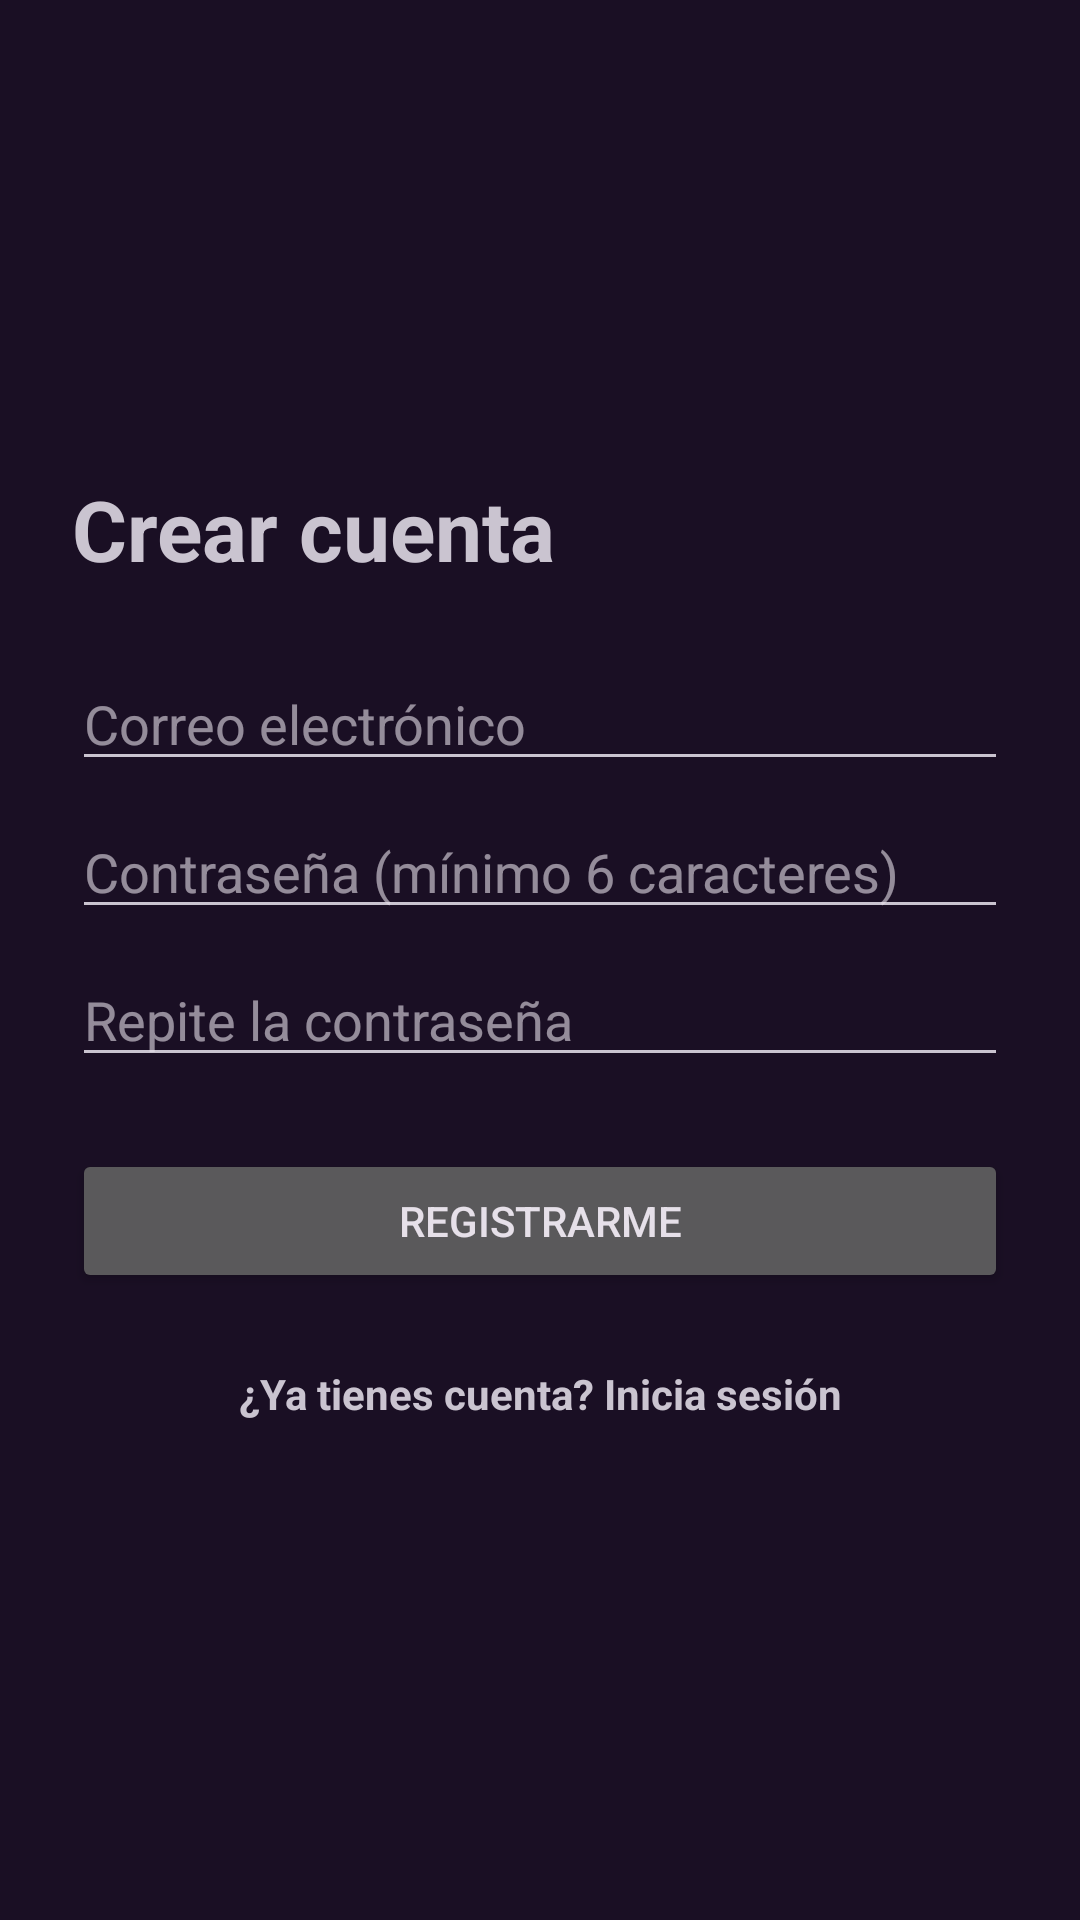

This screen was rendered from an Android layout file. Write that file and the resources it references.
<!-- AndroidManifest.xml: application theme Theme.InventarioViceCity -->
<!-- res/layout/activity_registro.xml -->
<?xml version="1.0" encoding="utf-8"?>
<ScrollView xmlns:android="http://schemas.android.com/apk/res/android"
    android:layout_width="match_parent"
    android:layout_height="match_parent"
    android:fillViewport="true">

    <LinearLayout
        android:layout_width="match_parent"
        android:layout_height="wrap_content"
        android:gravity="center_vertical"
        android:orientation="vertical"
        android:padding="24dp">

        <TextView
            android:layout_width="match_parent"
            android:layout_height="wrap_content"
            android:text="Crear cuenta"
            android:textSize="28sp"
            android:textStyle="bold" />

        <EditText
            android:id="@+id/etEmail"
            android:layout_width="match_parent"
            android:layout_height="wrap_content"
            android:layout_marginTop="24dp"
            android:hint="Correo electrónico"
            android:inputType="textEmailAddress" />

        <EditText
            android:id="@+id/etPassword"
            android:layout_width="match_parent"
            android:layout_height="wrap_content"
            android:layout_marginTop="8dp"
            android:hint="Contraseña (mínimo 6 caracteres)"
            android:inputType="textPassword" />

        <EditText
            android:id="@+id/etConfirmar"
            android:layout_width="match_parent"
            android:layout_height="wrap_content"
            android:layout_marginTop="8dp"
            android:hint="Repite la contraseña"
            android:inputType="textPassword" />

        <Button
            android:id="@+id/btnRegistrar"
            android:layout_width="match_parent"
            android:layout_height="wrap_content"
            android:layout_marginTop="24dp"
            android:text="Registrarme" />

        <TextView
            android:id="@+id/tvIrLogin"
            android:layout_width="match_parent"
            android:layout_height="wrap_content"
            android:layout_marginTop="16dp"
            android:gravity="center"
            android:padding="8dp"
            android:text="¿Ya tienes cuenta? Inicia sesión"
            android:textStyle="bold" />
    </LinearLayout>
</ScrollView>
<!-- resources referenced by this layout -->
<resources>
  <style name="Theme.InventarioViceCity" parent="Theme.Material3.Dark.NoActionBar">
          <item name="colorPrimary">@color/neon_pink</item>
          <item name="colorOnPrimary">@color/night</item>
          <item name="colorSecondary">@color/cyan</item>
          <item name="colorOnSecondary">@color/night</item>
          <item name="colorTertiary">@color/sunset</item>
          <item name="colorOnTertiary">@color/night</item>
          <item name="colorSurface">@color/panel</item>
          <item name="colorOnSurface">@color/texto</item>
          <item name="colorControlActivated">@color/cyan</item>
          <item name="android:windowBackground">@color/night</item>
          <item name="android:statusBarColor">@color/night</item>
          <item name="android:navigationBarColor">@color/night</item>
      </style>
  <color name="neon_pink">#FFFF2E88</color>
  <color name="night">#FF1A0F24</color>
  <color name="cyan">#FF2EE6F0</color>
  <color name="sunset">#FFFF8A3D</color>
  <color name="panel">#FF241634</color>
  <color name="texto">#FFFFF5FB</color>
</resources>
